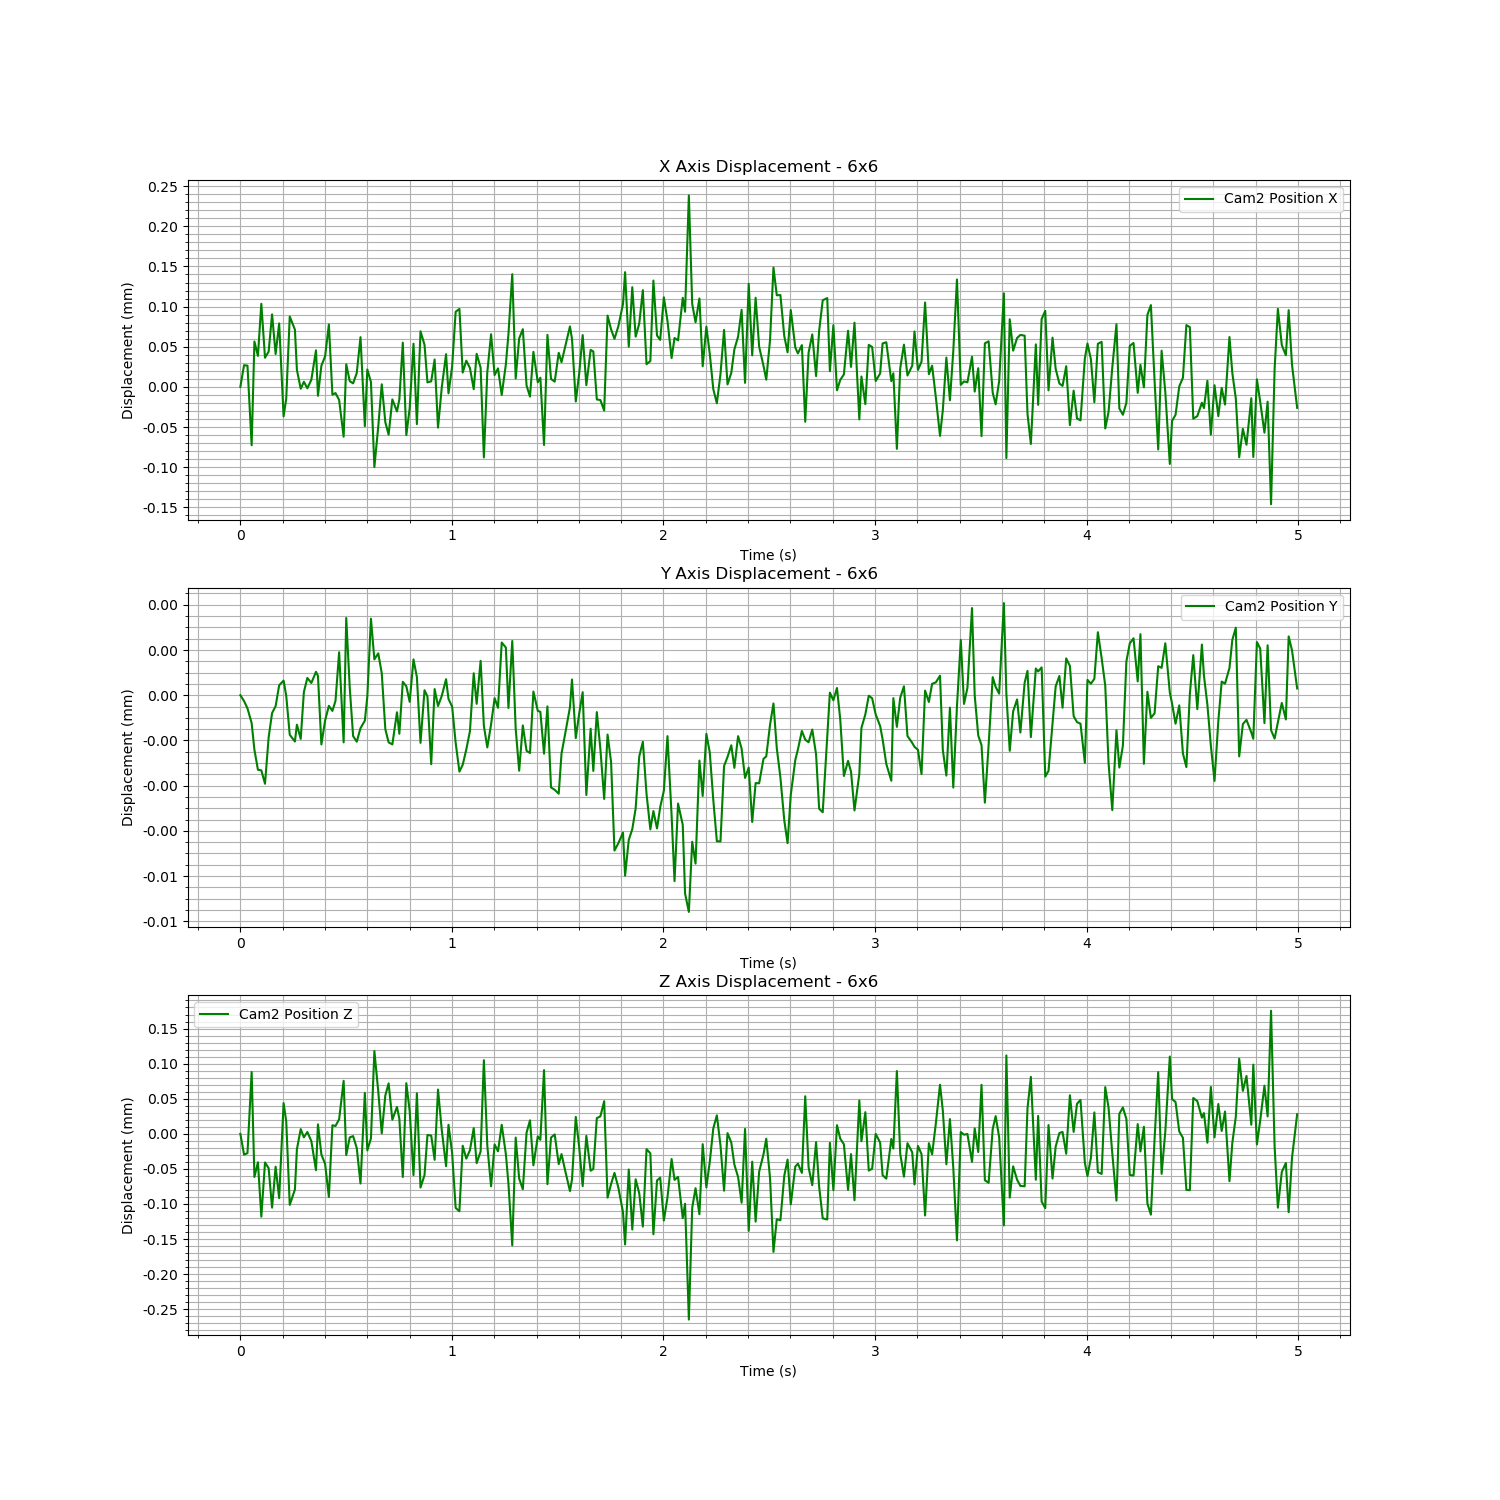

The data file committed next to this chart (first rows):
Time (s), Cam2 Fiducial ID, Cam2 Position X, Cam2 Position Y, Cam2 Position Z, Cam2 Rotation X, Cam2 Rotation Y, Cam2 Rotation Z, Cam2 Rotation W
1723621144, 0, -0.6025, -0.006826, 0.7064, 0.9381, 0.01172, 0.3463, 0.0005585
1723621144, 0, -0.6025, -0.006826, 0.7064, 0.938, 0.01169, 0.3464, 0.0004942
1723621144, 0, -0.6025, -0.006826, 0.7064, 0.938, 0.01173, 0.3464, 0.0005781
1723621144, 0, -0.6026, -0.006827, 0.7065, 0.9381, 0.0117, 0.3463, 0.0005796
1723621144, 0, -0.6025, -0.006828, 0.7064, 0.938, 0.0117, 0.3465, 0.0004614
1723621144, 0, -0.6025, -0.006828, 0.7064, 0.938, 0.01162, 0.3465, 0.0005005
1723621144, 0, -0.6024, -0.006828, 0.7063, 0.938, 0.01168, 0.3465, 0.0006191
1723621144, 0, -0.6025, -0.006829, 0.7064, 0.938, 0.01168, 0.3464, 0.0006087
1723621144, 0, -0.6025, -0.006827, 0.7064, 0.938, 0.0117, 0.3464, 0.0005769
1723621144, 0, -0.6024, -0.006826, 0.7063, 0.938, 0.0117, 0.3465, 0.0005804
1723621144, 0, -0.6025, -0.006826, 0.7064, 0.938, 0.0117, 0.3464, 0.0005153
1723621144, 0, -0.6025, -0.006826, 0.7063, 0.938, 0.01169, 0.3464, 0.0004831
1723621144, 0, -0.6026, -0.006825, 0.7065, 0.9381, 0.0117, 0.3463, 0.0005428
1723621144, 0, -0.6026, -0.006826, 0.7065, 0.938, 0.01172, 0.3464, 0.0005165
1723621144, 0, -0.6024, -0.006827, 0.7063, 0.938, 0.01168, 0.3464, 0.0005084
1723621144, 0, -0.6025, -0.006827, 0.7064, 0.938, 0.01164, 0.3465, 0.0006
1723621144, 0, -0.6025, -0.006827, 0.7064, 0.938, 0.01169, 0.3464, 0.0005696
1723621144, 0, -0.6025, -0.006827, 0.7064, 0.938, 0.01175, 0.3463, 0.0004536
1723621144, 0, -0.6025, -0.006826, 0.7064, 0.938, 0.01177, 0.3464, 0.0005985
1723621144, 0, -0.6025, -0.006825, 0.7064, 0.938, 0.0117, 0.3463, 0.0004878
1723621144, 0, -0.6025, -0.006825, 0.7064, 0.938, 0.01171, 0.3463, 0.0005272
1723621145, 0, -0.6025, -0.006825, 0.7064, 0.938, 0.01177, 0.3464, 0.0005723
1723621145, 0, -0.6025, -0.006825, 0.7065, 0.9381, 0.01174, 0.3463, 0.0005414
1723621145, 0, -0.6025, -0.006828, 0.7064, 0.938, 0.01169, 0.3464, 0.000565
1723621145, 0, -0.6025, -0.006827, 0.7064, 0.938, 0.01171, 0.3465, 0.0004733
1723621145, 0, -0.6025, -0.006826, 0.7063, 0.938, 0.0117, 0.3464, 0.0004704
1723621145, 0, -0.6025, -0.006826, 0.7065, 0.938, 0.01171, 0.3463, 0.0005663
1723621145, 0, -0.6025, -0.006826, 0.7064, 0.938, 0.01172, 0.3464, 0.0005841
1723621145, 0, -0.6026, -0.006824, 0.7065, 0.938, 0.01169, 0.3463, 0.0006008
1723621145, 0, -0.6026, -0.006827, 0.7065, 0.9381, 0.01172, 0.3463, 0.0006121
1723621145, 0, -0.6025, -0.006823, 0.7064, 0.938, 0.01172, 0.3464, 0.0006543
1723621145, 0, -0.6025, -0.006826, 0.7064, 0.938, 0.0117, 0.3464, 0.0005568
1723621145, 0, -0.6025, -0.006827, 0.7064, 0.938, 0.01169, 0.3463, 0.000514
1723621145, 0, -0.6025, -0.006827, 0.7064, 0.938, 0.01168, 0.3464, 0.0005398
1723621145, 0, -0.6025, -0.006827, 0.7064, 0.938, 0.01165, 0.3464, 0.0005764
1723621145, 0, -0.6026, -0.006827, 0.7065, 0.938, 0.01168, 0.3463, 0.0006385
1723621145, 0, -0.6025, -0.006826, 0.7064, 0.938, 0.01171, 0.3464, 0.0004383
1723621145, 0, -0.6025, -0.006823, 0.7064, 0.938, 0.01174, 0.3463, 0.0006104
1723621145, 0, -0.6026, -0.006825, 0.7066, 0.9381, 0.01175, 0.3463, 0.0005867
1723621145, 0, -0.6026, -0.006825, 0.7065, 0.9381, 0.01174, 0.3463, 0.0006126
1723621145, 0, -0.6025, -0.006825, 0.7064, 0.938, 0.01168, 0.3465, 0.0005222
1723621145, 0, -0.6026, -0.006827, 0.7065, 0.938, 0.0117, 0.3464, 0.0004267
1723621145, 0, -0.6026, -0.006827, 0.7065, 0.938, 0.01173, 0.3463, 0.0005389
1723621145, 0, -0.6026, -0.006828, 0.7065, 0.938, 0.01171, 0.3463, 0.0005896
1723621145, 0, -0.6026, -0.006826, 0.7065, 0.9381, 0.01168, 0.3463, 0.0004477
1723621145, 0, -0.6026, -0.006827, 0.7065, 0.938, 0.0117, 0.3463, 0.0006195
1723621145, 0, -0.6025, -0.006825, 0.7064, 0.938, 0.01171, 0.3464, 0.0005243
1723621145, 0, -0.6026, -0.006826, 0.7065, 0.938, 0.01172, 0.3464, 0.0006533
1723621145, 0, -0.6026, -0.006826, 0.7065, 0.938, 0.01171, 0.3463, 0.0005121
1723621145, 0, -0.6025, -0.006825, 0.7064, 0.938, 0.01169, 0.3465, 0.0005556
1723621145, 0, -0.6026, -0.006825, 0.7065, 0.938, 0.01168, 0.3464, 0.0006533
1723621145, 0, -0.6025, -0.006827, 0.7064, 0.938, 0.01167, 0.3465, 0.00052
1723621145, 0, -0.6025, -0.006826, 0.7064, 0.938, 0.01168, 0.3464, 0.0005629
1723621145, 0, -0.6025, -0.006826, 0.7064, 0.938, 0.01168, 0.3464, 0.0005771
1723621145, 0, -0.6025, -0.006828, 0.7064, 0.938, 0.01168, 0.3464, 0.0006536
1723621145, 0, -0.6025, -0.006826, 0.7064, 0.938, 0.0117, 0.3464, 0.0005931
1723621145, 0, -0.6026, -0.006826, 0.7065, 0.9381, 0.01174, 0.3463, 0.0006339
1723621145, 0, -0.6025, -0.006826, 0.7064, 0.938, 0.01164, 0.3464, 0.0006395
1723621145, 0, -0.6025, -0.006825, 0.7064, 0.938, 0.01172, 0.3464, 0.0006962
1723621145, 0, -0.6025, -0.006826, 0.7065, 0.938, 0.0117, 0.3464, 0.0006022
... 240 more rows
